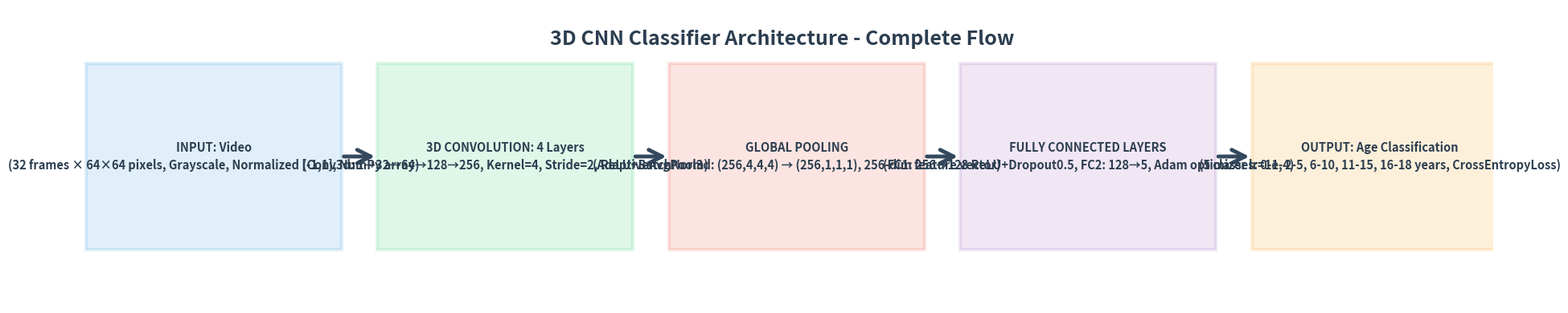

This figure's Python source:
"""
Create diagram with detailed headings only (no details inside boxes)
"""
import matplotlib.pyplot as plt
import matplotlib.patches as mpatches
from matplotlib.patches import Rectangle, FancyArrowPatch

# Create figure
fig, ax = plt.subplots(1, 1, figsize=(20, 4))
ax.set_xlim(0, 20)
ax.set_ylim(0, 4)
ax.axis('off')

# Color scheme
colors = {
    'input': '#3498DB',
    'conv': '#2ECC71',
    'pool': '#E74C3C',
    'fc': '#9B59B6',
    'output': '#F39C12'
}

# Box dimensions
box_width = 3.6
box_height = 2.5
y_center = 2
spacing = 0.5

# Define stages with detailed headings (all info in title)
stages = [
    {
        'x': 0.2,
        'heading': 'INPUT: Video\n(32 frames × 64×64 pixels, Grayscale, Normalized [-1,1], NumPy array)',
        'color': colors['input']
    },
    {
        'x': 0.2 + box_width + spacing,
        'heading': '3D CONVOLUTION: 4 Layers\n(Conv3d: 1→32→64→128→256, Kernel=4, Stride=2, ReLU+BatchNorm)',
        'color': colors['conv']
    },
    {
        'x': 0.2 + 2*(box_width + spacing),
        'heading': 'GLOBAL POOLING\n(AdaptiveAvgPool3d: (256,4,4,4) → (256,1,1,1), 256-dim feature vector)',
        'color': colors['pool']
    },
    {
        'x': 0.2 + 3*(box_width + spacing),
        'heading': 'FULLY CONNECTED LAYERS\n(FC1: 256→128 ReLU+Dropout0.5, FC2: 128→5, Adam optimizer lr=1e-4)',
        'color': colors['fc']
    },
    {
        'x': 0.2 + 4*(box_width + spacing),
        'heading': 'OUTPUT: Age Classification\n(5 classes: 0-1, 2-5, 6-10, 11-15, 16-18 years, CrossEntropyLoss)',
        'color': colors['output']
    }
]

# Draw boxes with detailed headings only
for stage in stages:
    # Draw box
    box = Rectangle((stage['x'], y_center - box_height/2), 
                   box_width, box_height,
                   facecolor=stage['color'], alpha=0.15,
                   edgecolor=stage['color'], linewidth=3)
    ax.add_patch(box)
    
    # Detailed heading (centered in box)
    ax.text(stage['x'] + box_width/2, y_center,
           stage['heading'],
           ha='center', va='center',
           fontsize=10.5,
           fontweight='bold',
           color='#2C3E50',
           linespacing=1.5)

# Draw arrows between boxes
for i in range(len(stages) - 1):
    x_from = stages[i]['x'] + box_width
    x_to = stages[i+1]['x']
    arrow = FancyArrowPatch((x_from, y_center), (x_to, y_center),
                           arrowstyle='->', mutation_scale=30,
                           linewidth=3.5, color='#34495E')
    ax.add_patch(arrow)

# Main title
ax.text(10, 3.5, '3D CNN Classifier Architecture - Complete Flow',
       ha='center', fontsize=18, fontweight='bold', color='#2C3E50')

plt.tight_layout()
plt.savefig('classification_headings_diagram.png', dpi=300, bbox_inches='tight', facecolor='white')
print("✓ Saved diagram with detailed headings to: classification_headings_diagram.png")
plt.close()

print("\n" + "="*80)
print("Created diagram with detailed headings only!")
print("="*80)
print("\nEach box heading contains:")
print("  - All technical specifications")
print("  - Complete model details")
print("  - No bullet points inside boxes")
print("  - Everything in the heading itself")
